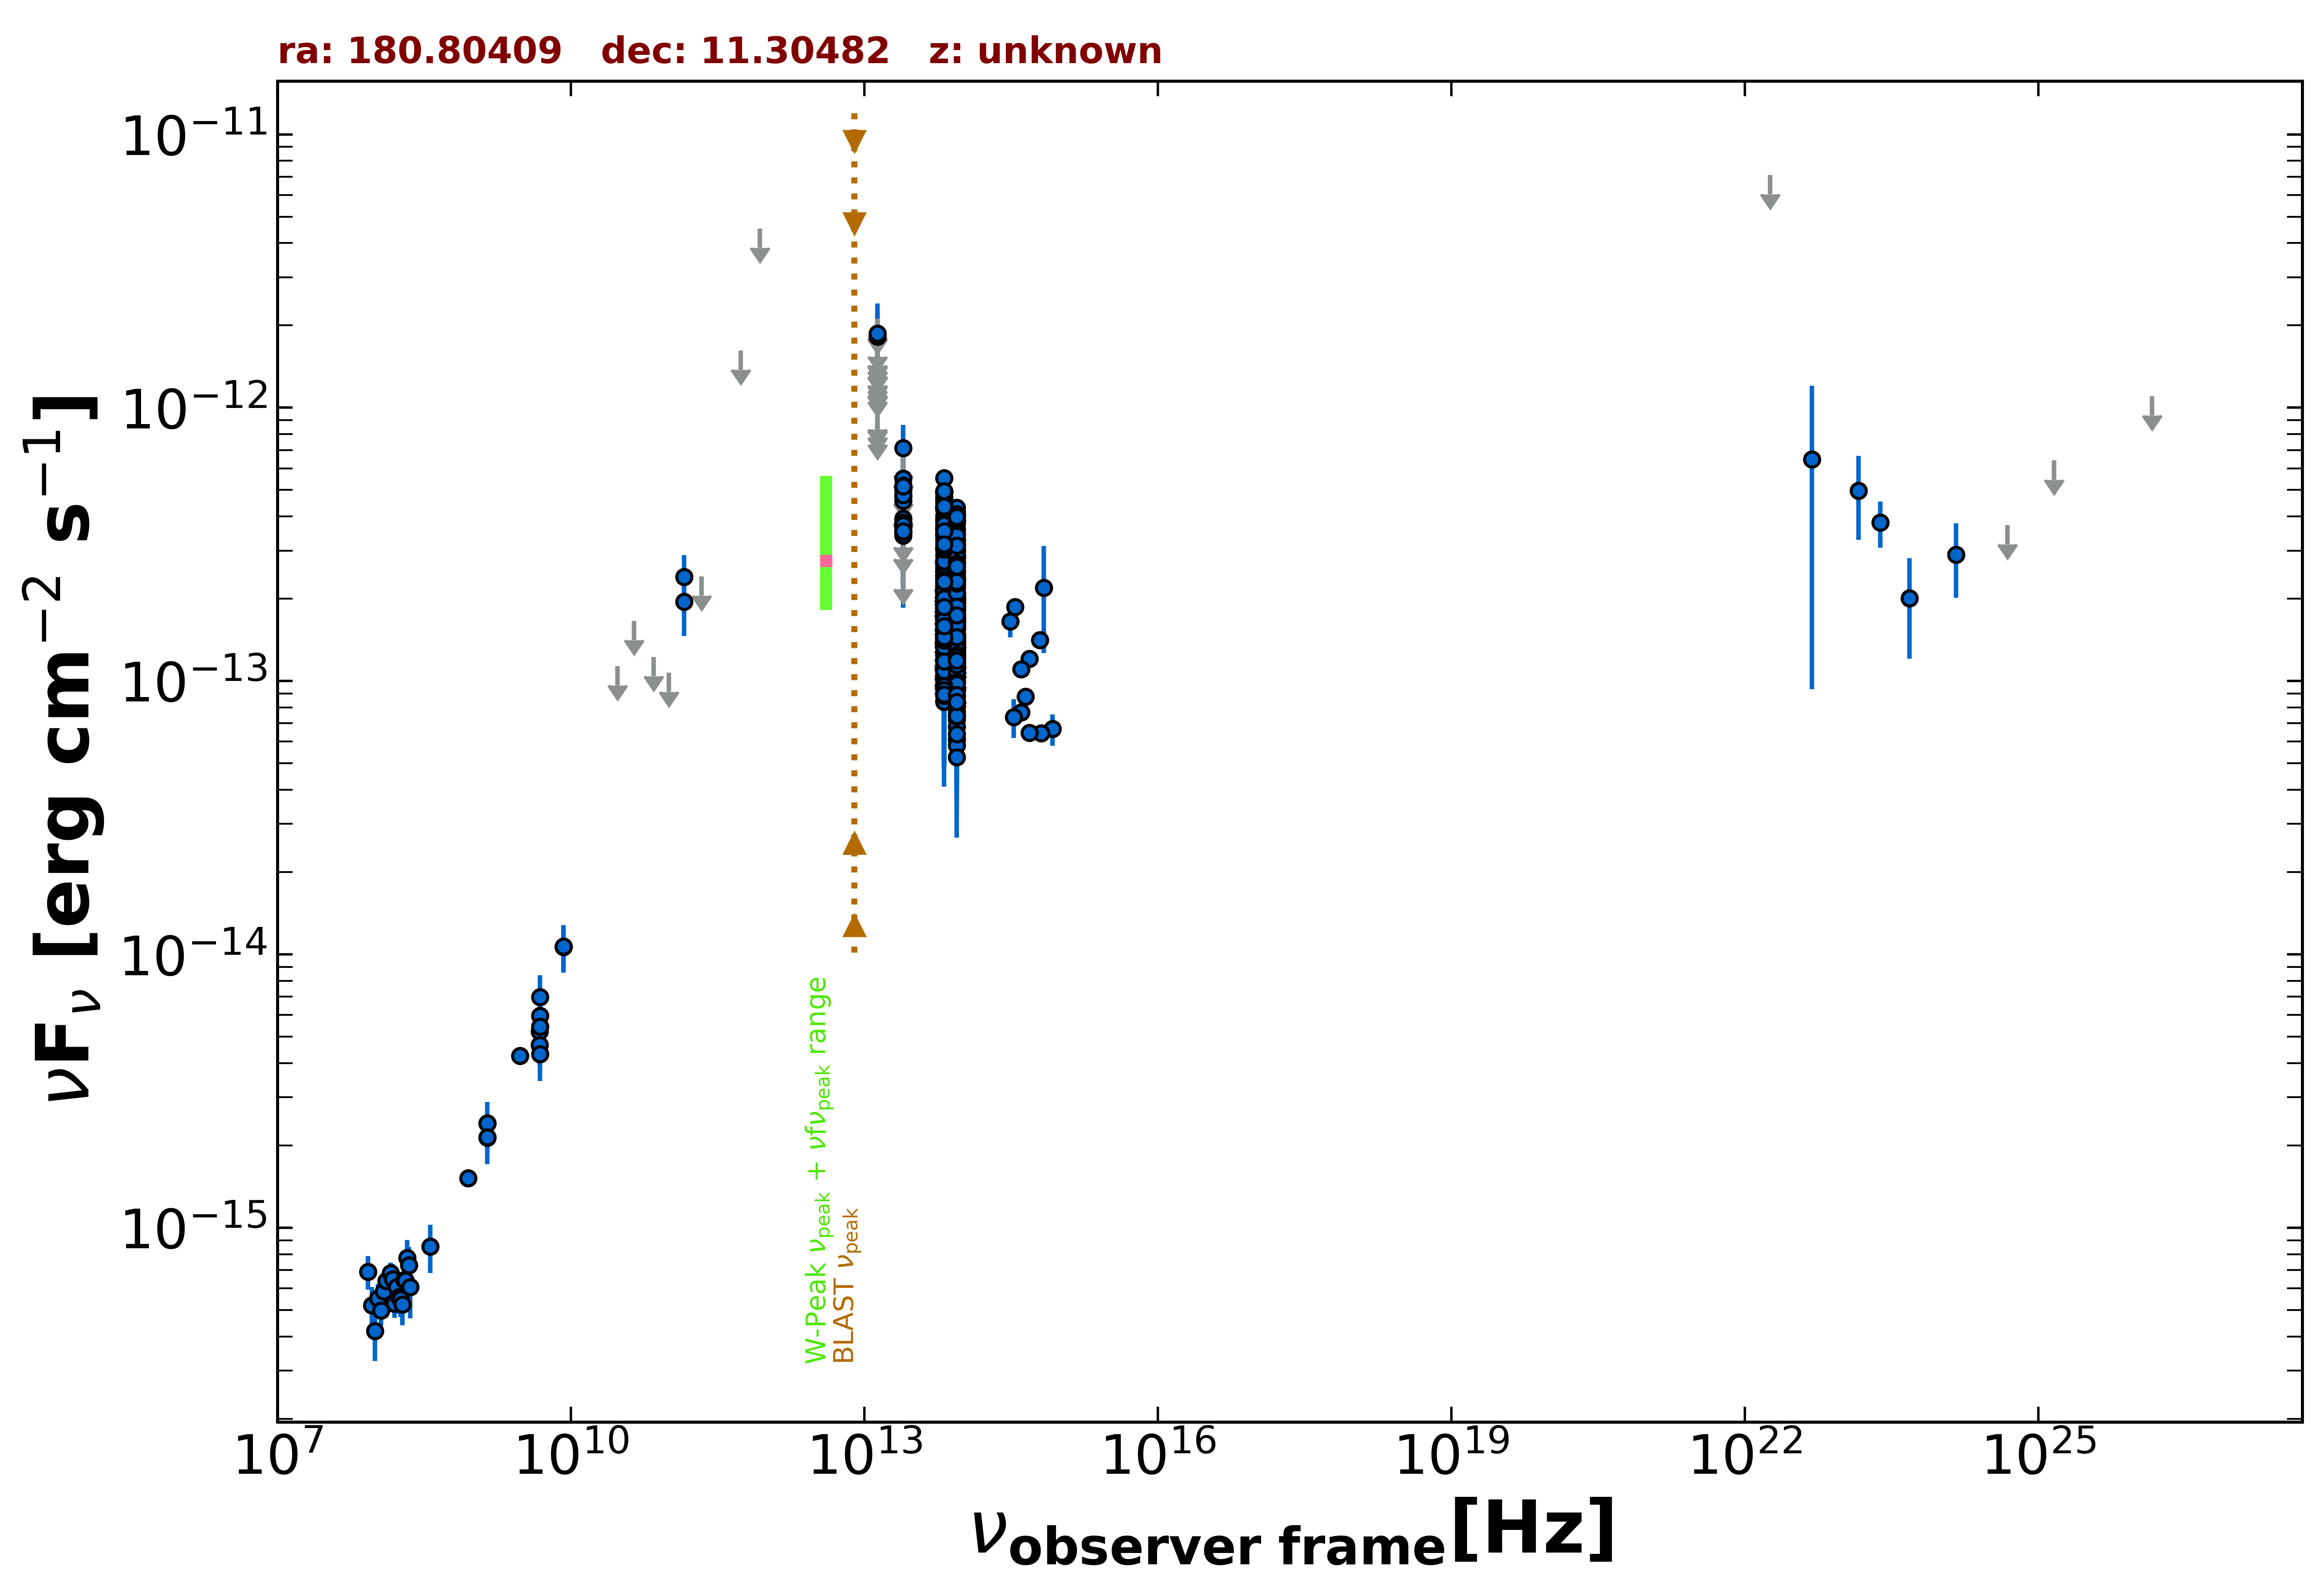

The file beside this chart, header and first rows:
freq., flux, err_flux, MJD_start, MJD_end, flag, catalog, reference
1.400e+09, 2.135e-15, 1.500e-18, 55000, 55000, , FIRST, White et al. 1997  ApJ  475 479
1.400e+09, 2.414e-15, 7.250e-17, 55000, 55000, , NVSS, Condon et al. 1998  AJ  115  1693
8.870e+08, 1.518e-15, 1.110e-16, 55000, 55000, , RACS, Hale et al. 2021  PASA  38  e058
3.000e+09, 4.252e-15, 3.650e-17, 55000, 55000, , VLASSQL, Gordon et al. 2021  ApJS  255  30
1.500e+08, 5.824e-16, 5.845e-17, 55000, 55000, , TGSS150, Intema et al. 2017  A&A  598  A781
8.400e+09, 1.063e-14, 0.000e+00, 55000, 55000, , CRATES, Healey et al. 2007  ApJS  171  61
4.800e+09, 5.232e-15, 5.280e-16, 55000, 55000, , GB6, Gregory et al. 1996  ApJS  103  427
4.800e+09, 4.656e-15, 7.200e-16, 55000, 55000, , GB87, Gregory et al. 1992  VizieR  VIII/14/j20…
1.430e+11, 2.402e-13, 4.905e-14, 55000, 55000, , PCCS2143, GHz The Planck Collaboration 2018  A&A  …
3.000e+10, 1.133e-13, 0.000e+00, 55000, 55000, UL, PCNT, The Planck Collaboration 2018  A&A  619 …
4.400e+10, 1.661e-13, 0.000e+00, 55000, 55000, UL, PCNT, The Planck Collaboration 2018  A&A  619 …
7.000e+10, 1.225e-13, 0.000e+00, 55000, 55000, UL, PCNT, The Planck Collaboration 2018  A&A  619 …
1.000e+11, 1.074e-13, 0.000e+00, 55000, 55000, UL, PCNT, The Planck Collaboration 2018  A&A  619 …
1.430e+11, 1.951e-13, 4.900e-14, 55000, 55000, , PCNT, The Planck Collaboration 2018  A&A  619 …
2.170e+11, 2.415e-13, 0.000e+00, 55000, 55000, UL, PCNT, The Planck Collaboration 2018  A&A  619 …
5.450e+11, 1.622e-12, 0.000e+00, 55000, 55000, UL, PCNT, The Planck Collaboration 2018  A&A  619 …
8.570e+11, 4.519e-12, 0.000e+00, 55000, 55000, UL, PCNT, The Planck Collaboration 2018  A&A  619 …
8.817e+13, 1.829e-13, 2.350e-15, 55000, 55000, , UNWISE, Schlafly et al. 2019  ApJS  240  30
6.517e+13, 2.087e-13, 3.700e-15, 55000, 55000, , UNWISE, Schlafly et al. 2019  ApJS  240  30
8.817e+13, 3.254e-13, 1.050e-14, 55000, 55000, , WISE, Wright et al. 2010  AJ  140  1868
6.517e+13, 3.925e-13, 1.265e-14, 55000, 55000, , WISE, Wright et al. 2010  AJ  140  1868
2.498e+13, 3.541e-13, 3.725e-14, 55000, 55000, , WISE, Wright et al. 2010  AJ  140  1868
1.363e+13, 6.582e-13, 1.754e-13, 55000, 55000, , WISE, Wright et al. 2010  AJ  140  1868
8.817e+13, 1.406e-13, 2.405e-14, 56647, 56647, , NEOWISE, Mainzer et al. 2014  ApJ  792  30
6.517e+13, 2.054e-13, 5.985e-14, 56647, 56647, , NEOWISE, Mainzer et al. 2014  ApJ  792  30
8.817e+13, 1.155e-13, 2.365e-14, 56646, 56646, , NEOWISE, Mainzer et al. 2014  ApJ  792  30
6.517e+13, 1.116e-13, 3.843e-14, 56646, 56646, , NEOWISE, Mainzer et al. 2014  ApJ  792  30
8.817e+13, 1.470e-13, 2.295e-14, 56647, 56647, , NEOWISE, Mainzer et al. 2014  ApJ  792  30
6.517e+13, 2.537e-13, 0.000e+00, 56647, 56647, UL, NEOWISE, Mainzer et al. 2014  ApJ  792  30
8.817e+13, 1.869e-13, 2.385e-14, 56647, 56647, , NEOWISE, Mainzer et al. 2014  ApJ  792  30
6.517e+13, 2.311e-13, 4.760e-14, 56647, 56647, , NEOWISE, Mainzer et al. 2014  ApJ  792  30
8.817e+13, 1.652e-13, 2.675e-14, 56647, 56647, , NEOWISE, Mainzer et al. 2014  ApJ  792  30
6.517e+13, 1.695e-13, 3.985e-14, 56647, 56647, , NEOWISE, Mainzer et al. 2014  ApJ  792  30
8.817e+13, 1.142e-13, 2.468e-14, 56646, 56646, , NEOWISE, Mainzer et al. 2014  ApJ  792  30
6.517e+13, 1.894e-13, 4.190e-14, 56646, 56646, , NEOWISE, Mainzer et al. 2014  ApJ  792  30
8.817e+13, 1.619e-13, 2.575e-14, 56647, 56647, , NEOWISE, Mainzer et al. 2014  ApJ  792  30
6.517e+13, 1.041e-13, 5.189e-14, 56647, 56647, , NEOWISE, Mainzer et al. 2014  ApJ  792  30
8.817e+13, 1.350e-13, 2.260e-14, 56647, 56647, , NEOWISE, Mainzer et al. 2014  ApJ  792  30
6.517e+13, 9.591e-14, 4.721e-14, 56647, 56647, , NEOWISE, Mainzer et al. 2014  ApJ  792  30
8.817e+13, 1.395e-13, 2.425e-14, 56647, 56647, , NEOWISE, Mainzer et al. 2014  ApJ  792  30
6.517e+13, 2.436e-13, 6.350e-14, 56647, 56647, , NEOWISE, Mainzer et al. 2014  ApJ  792  30
8.817e+13, 2.007e-13, 2.520e-14, 56646, 56646, , NEOWISE, Mainzer et al. 2014  ApJ  792  30
6.517e+13, 2.238e-13, 4.105e-14, 56646, 56646, , NEOWISE, Mainzer et al. 2014  ApJ  792  30
8.817e+13, 1.961e-13, 2.485e-14, 56647, 56647, , NEOWISE, Mainzer et al. 2014  ApJ  792  30
6.517e+13, 1.623e-13, 0.000e+00, 56647, 56647, UL, NEOWISE, Mainzer et al. 2014  ApJ  792  30
8.817e+13, 1.637e-13, 2.220e-14, 58106, 58106, , NEOWISE, Mainzer et al. 2014  ApJ  792  30
6.517e+13, 1.125e-13, 4.425e-14, 58106, 58106, , NEOWISE, Mainzer et al. 2014  ApJ  792  30
8.817e+13, 1.458e-13, 3.730e-14, 58106, 58106, , NEOWISE, Mainzer et al. 2014  ApJ  792  30
6.517e+13, 8.399e-14, 4.290e-14, 58106, 58106, , NEOWISE, Mainzer et al. 2014  ApJ  792  30
8.817e+13, 1.155e-13, 2.421e-14, 58106, 58106, , NEOWISE, Mainzer et al. 2014  ApJ  792  30
6.517e+13, 1.114e-13, 3.797e-14, 58106, 58106, , NEOWISE, Mainzer et al. 2014  ApJ  792  30
8.817e+13, 1.202e-13, 2.364e-14, 58106, 58106, , NEOWISE, Mainzer et al. 2014  ApJ  792  30
6.517e+13, 1.550e-13, 3.760e-14, 58106, 58106, , NEOWISE, Mainzer et al. 2014  ApJ  792  30
8.817e+13, 1.615e-13, 2.390e-14, 58106, 58106, , NEOWISE, Mainzer et al. 2014  ApJ  792  30
6.517e+13, 1.049e-13, 4.232e-14, 58106, 58106, , NEOWISE, Mainzer et al. 2014  ApJ  792  30
8.817e+13, 1.272e-13, 0.000e+00, 58106, 58106, UL, NEOWISE, Mainzer et al. 2014  ApJ  792  30
6.517e+13, 1.910e-13, 5.440e-14, 58106, 58106, , NEOWISE, Mainzer et al. 2014  ApJ  792  30
8.817e+13, 1.282e-13, 2.255e-14, 58106, 58106, , NEOWISE, Mainzer et al. 2014  ApJ  792  30
6.517e+13, 1.347e-13, 0.000e+00, 58106, 58106, UL, NEOWISE, Mainzer et al. 2014  ApJ  792  30
8.817e+13, 1.966e-13, 3.640e-14, 58106, 58106, , NEOWISE, Mainzer et al. 2014  ApJ  792  30
... 544 more rows
